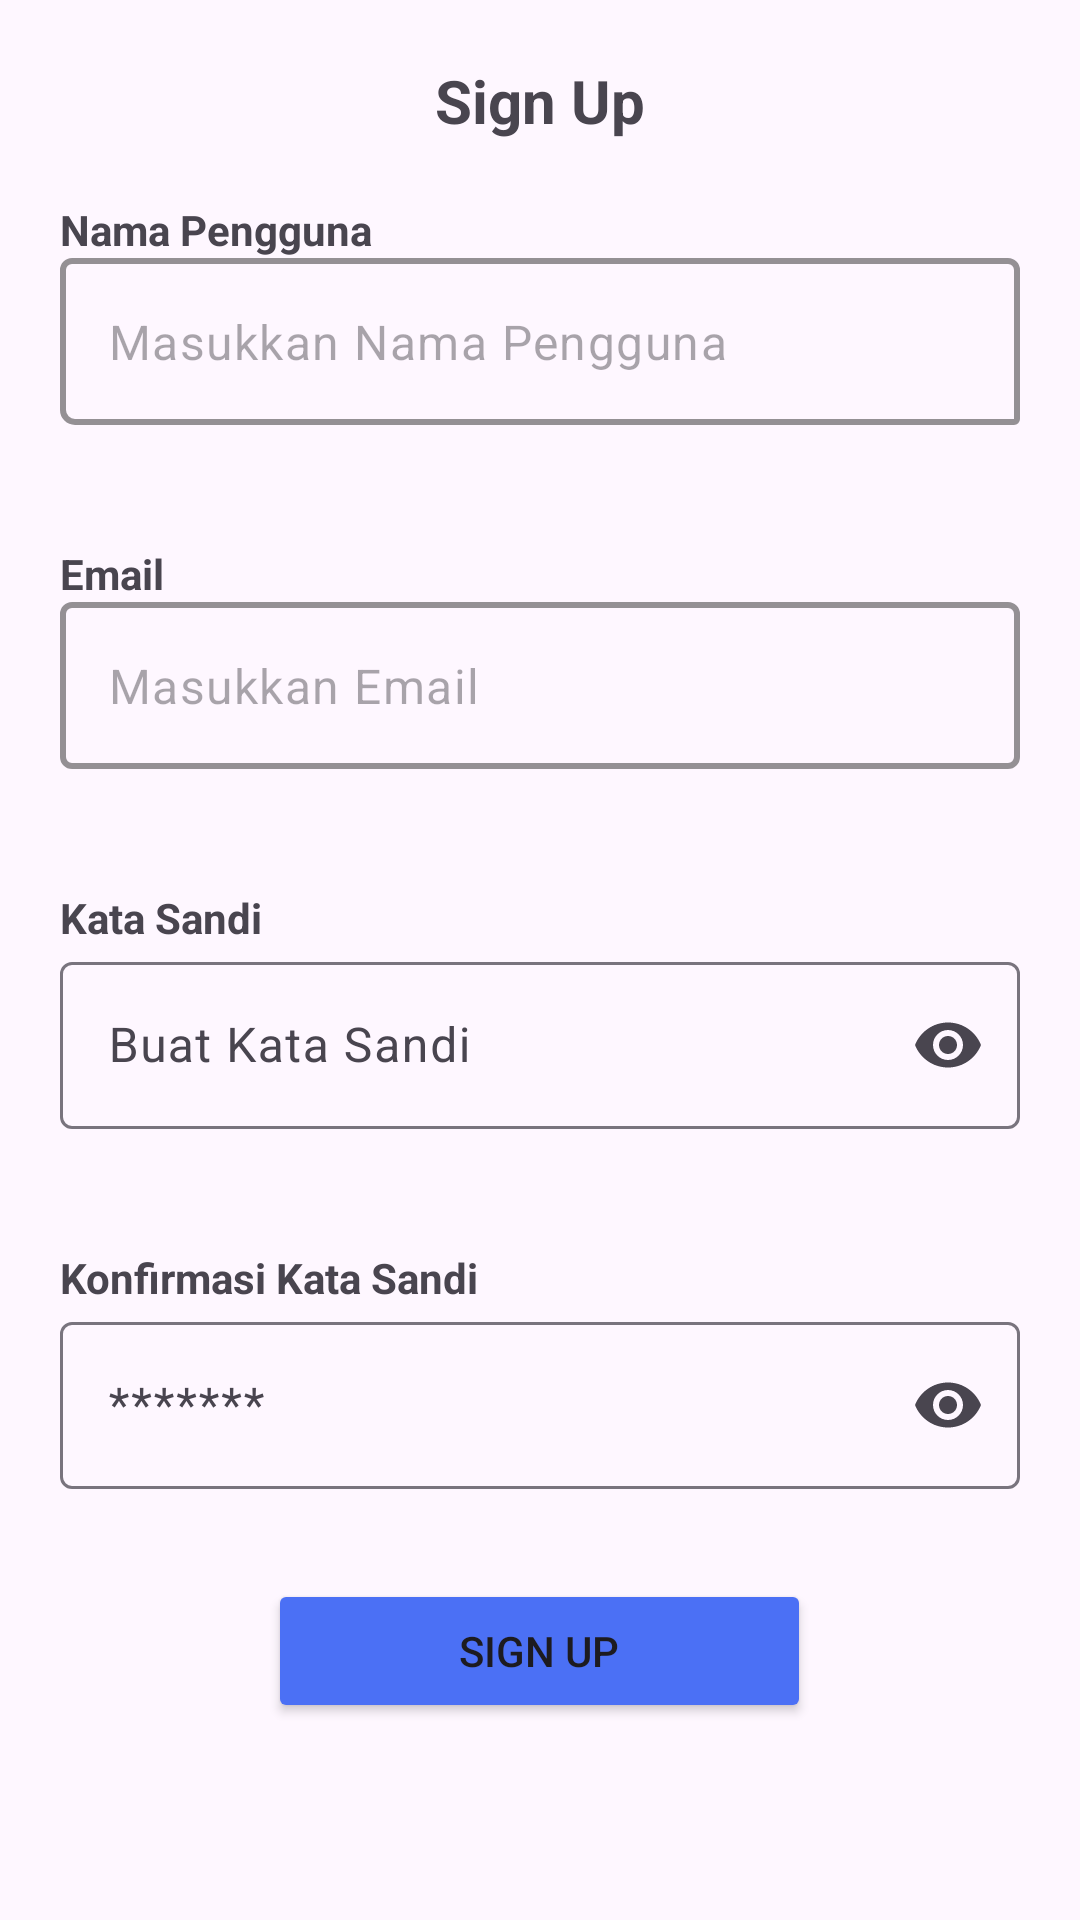

Write the Android layout XML for this screen, with the resource values it uses.
<!-- AndroidManifest.xml: application theme Theme.UTSProject -->
<!-- res/layout/activity_sign_up.xml -->
<?xml version="1.0" encoding="utf-8"?>
<androidx.constraintlayout.widget.ConstraintLayout xmlns:android="http://schemas.android.com/apk/res/android"
    xmlns:app="http://schemas.android.com/apk/res-auto"
    xmlns:tools="http://schemas.android.com/tools"
    android:id="@+id/main"
    android:layout_width="match_parent"
    android:layout_height="match_parent"
    tools:context=".SignUpActivity">
    <LinearLayout
        android:layout_width="match_parent"
        android:layout_height="match_parent"
        android:orientation="vertical">

        <TextView
            android:layout_width="match_parent"
            android:layout_height="wrap_content"
            android:text="Sign Up"
            android:layout_marginTop="20dp"
            android:textSize="20dp"
            android:gravity="center"
            android:textAlignment="center"
            android:textStyle="bold"
            />


        <LinearLayout
            android:layout_width="match_parent"
            android:layout_height="wrap_content"
            android:layout_margin="20dp"
            android:orientation="vertical">
            <TextView
                android:layout_width="wrap_content"
                android:layout_height="match_parent"
                android:text="Nama Pengguna"
                android:textStyle="bold"/>


            <com.google.android.material.textfield.TextInputLayout
                android:layout_width="match_parent"
                android:layout_height="wrap_content"
                app:boxStrokeColor="@color/black"
                app:boxStrokeWidth="2dp"
                app:boxCornerRadiusBottomStart="5dp"
                app:boxCornerRadiusBottomEnd="@dimen/cardview_default_radius"
                app:hintAnimationEnabled="true"
                app:hintEnabled="false">

                <com.google.android.material.textfield.TextInputEditText
                    android:layout_width="match_parent"
                    android:layout_height="wrap_content"
                    android:id="@+id/namapengguna"
                    android:hint="Masukkan Nama Pengguna"
                    android:inputType="text"/>


            </com.google.android.material.textfield.TextInputLayout>

        </LinearLayout>
        <LinearLayout
            android:layout_width="match_parent"
            android:layout_height="wrap_content"
            android:layout_margin="20dp"
            android:orientation="vertical">
            <TextView
                android:layout_width="wrap_content"
                android:layout_height="match_parent"
                android:text="Email"
                android:textStyle="bold"/>


            <com.google.android.material.textfield.TextInputLayout
                android:layout_width="match_parent"
                android:layout_height="wrap_content"
                app:boxStrokeColor="@color/black"
                app:boxStrokeWidth="2dp"
                app:hintAnimationEnabled="true"
                app:hintEnabled="false">

                <com.google.android.material.textfield.TextInputEditText
                    android:layout_width="match_parent"
                    android:layout_height="wrap_content"
                    android:id="@+id/email"
                    android:hint="Masukkan Email"
                    android:inputType="text"/>


            </com.google.android.material.textfield.TextInputLayout>

        </LinearLayout>
        <LinearLayout
            android:layout_width="match_parent"
            android:layout_height="wrap_content"
            android:layout_margin="20dp"
            android:orientation="vertical">
            
            <TextView
                android:layout_width="wrap_content"
                android:layout_height="wrap_content"
                android:text="Kata Sandi"
                android:textStyle="bold"/>

            <com.google.android.material.textfield.TextInputLayout
                android:layout_width="match_parent"
                android:layout_height="wrap_content"

                app:hintEnabled="true"
                android:hint="Buat Kata Sandi"
                app:endIconMode="password_toggle"> 

                <com.google.android.material.textfield.TextInputEditText
                    android:id="@+id/katasandi"
                    android:layout_width="match_parent"
                    android:layout_height="wrap_content"
                    android:inputType="textPassword" />
            </com.google.android.material.textfield.TextInputLayout>


        </LinearLayout>
        <LinearLayout
            android:layout_width="match_parent"
            android:layout_height="wrap_content"
            android:layout_margin="20dp"
            android:orientation="vertical">
            
            <TextView
                android:layout_width="wrap_content"
                android:layout_height="wrap_content"
                android:text="Konfirmasi Kata Sandi"
                android:textStyle="bold"/>

            <com.google.android.material.textfield.TextInputLayout
                android:layout_width="match_parent"
                android:layout_height="wrap_content"
                app:hintEnabled="true"
                android:hint="*******"
                app:endIconMode="password_toggle"> 

                <com.google.android.material.textfield.TextInputEditText
                    android:id="@+id/konfirkatasandi"
                    android:layout_width="match_parent"
                    android:layout_height="wrap_content"
                    android:inputType="textPassword" />
            </com.google.android.material.textfield.TextInputLayout>


        </LinearLayout>


        <Button
            android:id="@+id/btnSignUp"
            android:layout_width="181dp"
            android:layout_height="wrap_content"
            android:layout_gravity="center"
            android:layout_margin="10dp"
            android:backgroundTint="#4b70f5"
            android:text="Sign Up"
            />



    </LinearLayout>
</androidx.constraintlayout.widget.ConstraintLayout>
<!-- resources referenced by this layout -->
<resources>
  <color name="black">#FF000000</color>
  <style name="Theme.UTSProject" parent="Base.Theme.UTSProject" />
  <style name="Base.Theme.UTSProject" parent="Theme.Material3.DayNight.NoActionBar">
          
          
      </style>
</resources>
